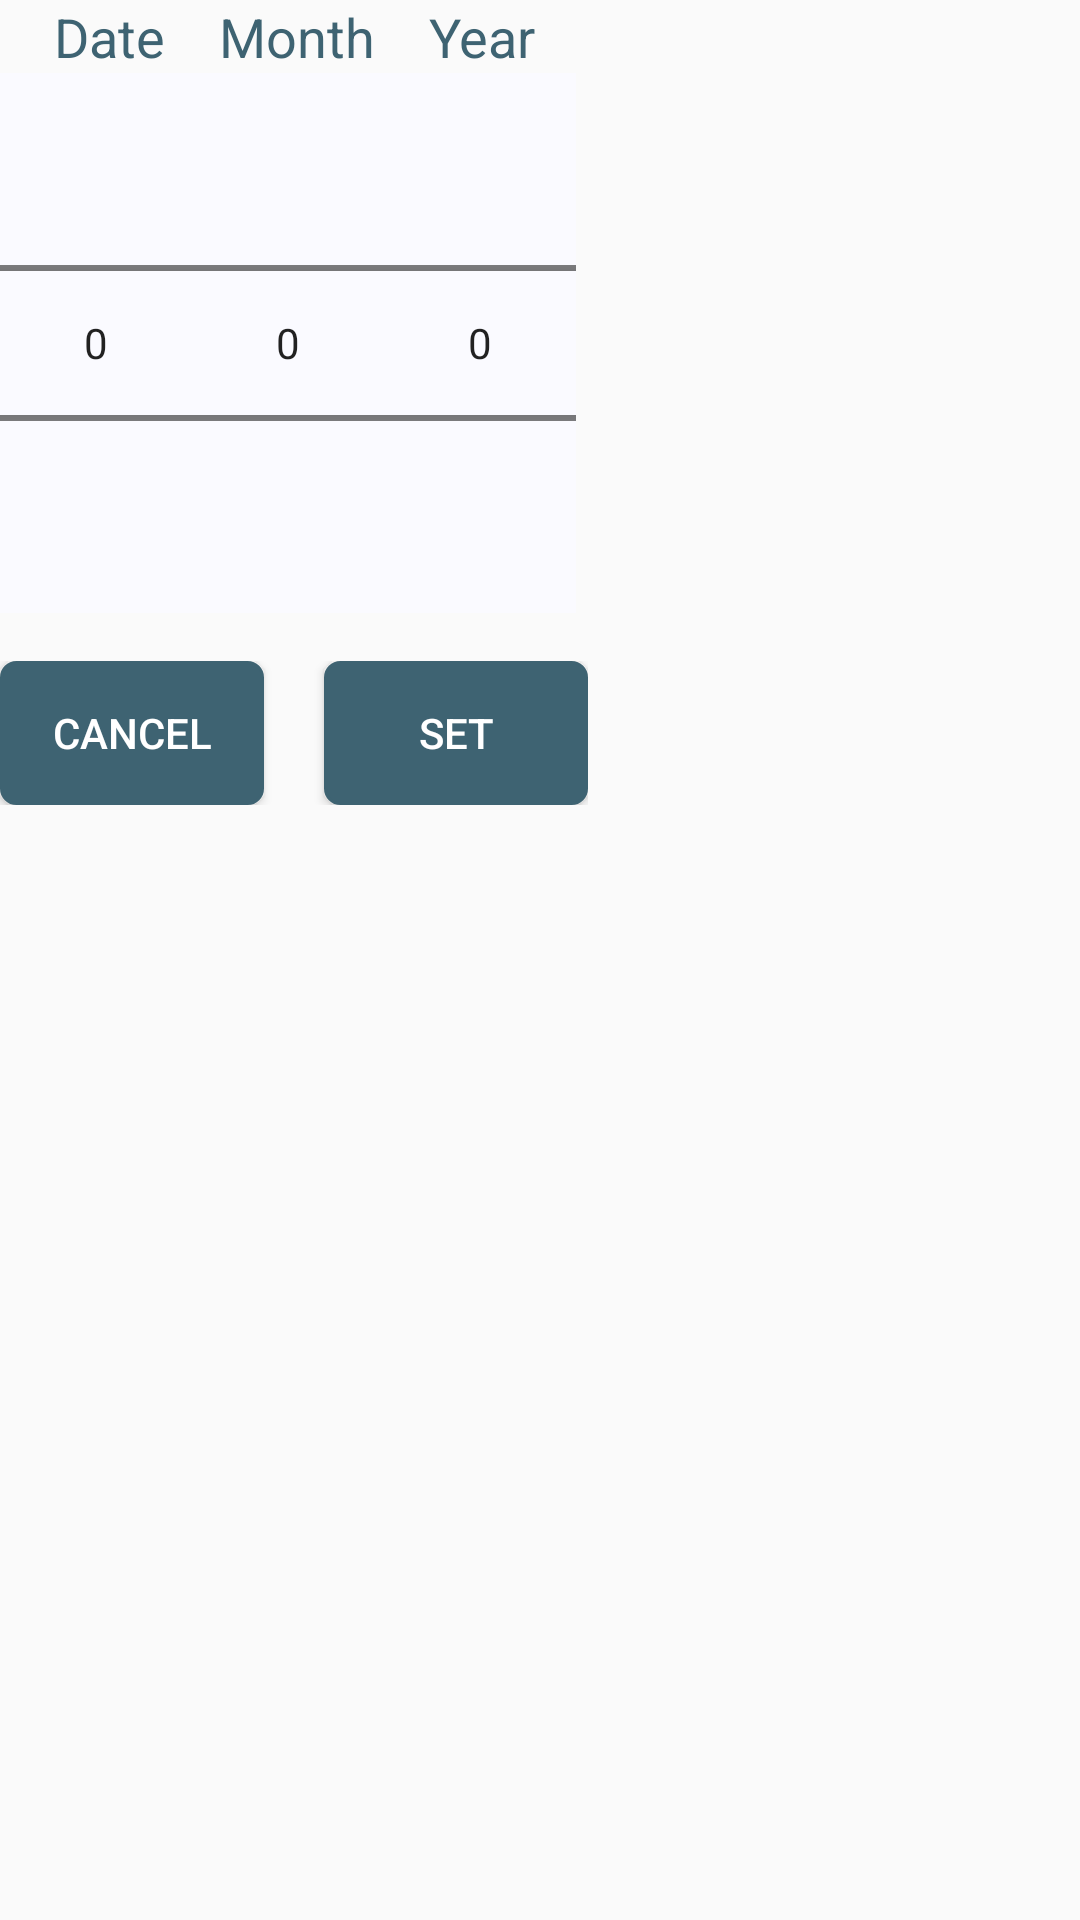

Android layout source for this screen:
<!-- AndroidManifest.xml: application theme AppTheme -->
<!-- res/layout/dialog.xml -->
<?xml version="1.0" encoding="utf-8"?>
<LinearLayout xmlns:android="http://schemas.android.com/apk/res/android"
    android:layout_width="wrap_content"
    android:layout_height="wrap_content"
    android:orientation="vertical"
    android:layout_gravity="center">
    <LinearLayout
        android:layout_width="wrap_content"
        android:layout_height="wrap_content"
        android:orientation="horizontal">
        <TextView
            android:layout_width="wrap_content"
            android:layout_height="wrap_content"
            android:textSize="18dp"
            android:paddingLeft="18dp"
            android:textColor="@color/dark_blue"
            android:text="Date"/>
        <TextView
            android:layout_width="wrap_content"
            android:layout_height="wrap_content"
            android:textSize="18dp"
            android:paddingLeft="18dp"
            android:textColor="@color/dark_blue"
            android:text="Month"/>

        <TextView
            android:layout_width="wrap_content"
            android:layout_height="wrap_content"
            android:paddingLeft="18dp"
            android:text="Year"
            android:textColor="@color/dark_blue"
            android:textSize="18dp" />
    </LinearLayout>
    <LinearLayout
        android:layout_width="wrap_content"
        android:layout_height="wrap_content"
        android:orientation="horizontal"

        android:background="@color/background_color">
        <NumberPicker
            android:id="@+id/numberPicker1"
            android:layout_width="wrap_content"
            android:layout_height="wrap_content"
            android:layout_alignParentTop="true"
            android:layout_centerHorizontal="true"
            />
        <NumberPicker
            android:id="@+id/numberPicker2"
            android:layout_width="wrap_content"
            android:layout_height="wrap_content"
            android:layout_alignParentTop="true"
            android:layout_centerHorizontal="true"
            />
        <NumberPicker
            android:id="@+id/numberPicker3"
            android:layout_width="wrap_content"
            android:layout_height="wrap_content"
            android:layout_alignParentTop="true"
            android:layout_centerHorizontal="true"
            />

    </LinearLayout>
    <LinearLayout
        android:layout_width="wrap_content"
        android:layout_height="wrap_content"
        android:orientation="horizontal"
        android:paddingTop="16dp"
        android:paddingBottom="16dp">

        <Button
            android:id="@+id/button2"
            android:layout_width="wrap_content"
            android:layout_height="wrap_content"
            android:layout_below="@+id/numberPicker1"
            android:background="@drawable/password_button"
            android:layout_toRightOf="@+id/numberPicker1"
            android:text="Cancel"
            android:textColor="@color/white"/>

        <Button
            android:id="@+id/button1"
            android:layout_width="wrap_content"
            android:layout_height="wrap_content"
            android:layout_alignBaseline="@+id/button2"
            android:layout_alignBottom="@+id/button2"
            android:background="@drawable/password_button"
            android:layout_marginLeft="20dp"
            android:layout_toLeftOf="@+id/numberPicker1"
            android:text="Set"
            android:textColor="@color/white"
           />
    </LinearLayout>
</LinearLayout>
<!-- resources referenced by this layout -->
<resources>
  <color name="background_color">#fafaff</color>
  <color name="dark_blue">#3e6372</color>
  <color name="white">#ffffff</color>
  <!-- drawable password_button (drawable) -->
  <?xml version="1.0" encoding="utf-8"?>
  <selector xmlns:android="http://schemas.android.com/apk/res/android">
      <item>
          <shape android:shape="rectangle">
              <solid android:color="#3e6372"/>
              <stroke android:width="1dp"
                  android:color="#3e6372"/>
              <corners android:radius="5dp"/>
              
              
          </shape>
      </item>
  </selector>
  <style name="AppTheme" parent="Theme.AppCompat.Light.NoActionBar">
          
          <item name="colorPrimary">@color/colorPrimary</item>
          <item name="colorPrimaryDark">@color/colorPrimaryDark</item>
          <item name="colorAccent">@color/colorAccent</item>
      </style>
  <color name="colorPrimary">#607D8B</color>
  <color name="colorPrimaryDark">#455A64</color>
  <color name="colorAccent">#FF4081</color>
</resources>
